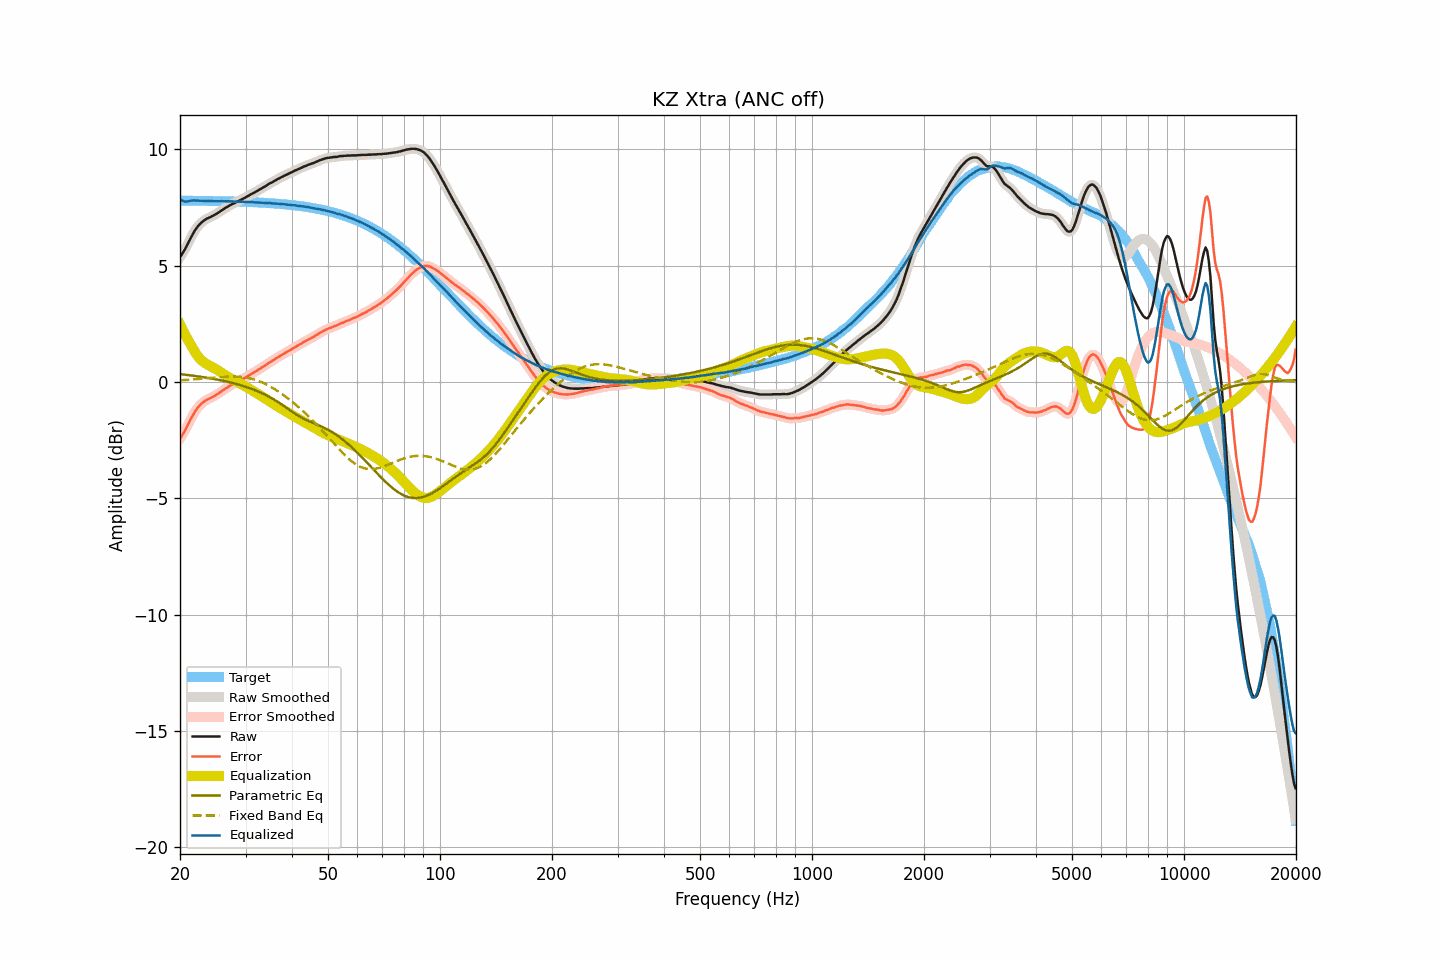

Source data for this figure (header and first rows):
frequency, raw, smoothed, error, error_smoothed, equalization, parametric_eq, fixed_band_eq, equalized_raw, equalized_smoothed, target
20.00, 5.36, 5.37, -2.43, -2.43, 2.48, 0.34, 0.07, 7.84, 7.85, 7.80
20.20, 5.47, 5.47, -2.32, -2.33, 2.34, 0.33, 0.08, 7.81, 7.81, 7.80
20.40, 5.58, 5.58, -2.21, -2.22, 2.20, 0.32, 0.08, 7.78, 7.78, 7.80
20.61, 5.69, 5.70, -2.10, -2.10, 2.06, 0.31, 0.08, 7.75, 7.76, 7.79
20.81, 5.82, 5.83, -1.97, -1.97, 1.93, 0.31, 0.09, 7.75, 7.76, 7.79
21.02, 5.96, 5.96, -1.83, -1.83, 1.80, 0.30, 0.09, 7.77, 7.77, 7.79
21.23, 6.10, 6.10, -1.69, -1.69, 1.68, 0.29, 0.10, 7.78, 7.78, 7.79
21.44, 6.23, 6.24, -1.56, -1.56, 1.56, 0.28, 0.10, 7.80, 7.80, 7.79
21.66, 6.36, 6.36, -1.43, -1.43, 1.44, 0.27, 0.11, 7.80, 7.80, 7.79
21.87, 6.48, 6.48, -1.31, -1.31, 1.32, 0.26, 0.11, 7.80, 7.80, 7.79
22.09, 6.58, 6.59, -1.21, -1.20, 1.21, 0.25, 0.12, 7.80, 7.80, 7.79
22.31, 6.68, 6.68, -1.11, -1.11, 1.12, 0.24, 0.12, 7.80, 7.80, 7.79
22.54, 6.76, 6.76, -1.03, -1.03, 1.03, 0.23, 0.13, 7.79, 7.79, 7.79
22.76, 6.83, 6.83, -0.95, -0.95, 0.96, 0.22, 0.14, 7.79, 7.79, 7.79
22.99, 6.89, 6.89, -0.89, -0.89, 0.90, 0.21, 0.14, 7.79, 7.79, 7.79
23.22, 6.94, 6.95, -0.84, -0.84, 0.84, 0.20, 0.15, 7.78, 7.79, 7.78
23.45, 6.99, 6.99, -0.79, -0.79, 0.80, 0.19, 0.15, 7.79, 7.79, 7.78
23.69, 7.03, 7.03, -0.75, -0.75, 0.75, 0.18, 0.16, 7.79, 7.78, 7.78
23.92, 7.06, 7.06, -0.72, -0.72, 0.72, 0.17, 0.17, 7.78, 7.78, 7.78
24.16, 7.09, 7.10, -0.69, -0.68, 0.68, 0.16, 0.17, 7.77, 7.78, 7.78
24.40, 7.13, 7.13, -0.65, -0.65, 0.65, 0.14, 0.18, 7.78, 7.77, 7.78
24.65, 7.16, 7.16, -0.62, -0.61, 0.61, 0.13, 0.19, 7.77, 7.77, 7.78
24.89, 7.20, 7.20, -0.57, -0.57, 0.57, 0.12, 0.19, 7.77, 7.77, 7.78
25.14, 7.24, 7.24, -0.53, -0.53, 0.53, 0.11, 0.20, 7.77, 7.77, 7.78
25.39, 7.28, 7.29, -0.49, -0.49, 0.49, 0.09, 0.20, 7.77, 7.77, 7.77
25.65, 7.33, 7.33, -0.44, -0.44, 0.44, 0.08, 0.21, 7.77, 7.77, 7.77
25.91, 7.38, 7.38, -0.39, -0.39, 0.39, 0.06, 0.21, 7.77, 7.77, 7.77
26.16, 7.42, 7.43, -0.35, -0.34, 0.35, 0.05, 0.22, 7.77, 7.77, 7.77
26.43, 7.47, 7.47, -0.30, -0.30, 0.30, 0.03, 0.22, 7.77, 7.77, 7.77
26.69, 7.51, 7.51, -0.25, -0.25, 0.26, 0.02, 0.23, 7.77, 7.77, 7.77
26.96, 7.55, 7.55, -0.21, -0.21, 0.21, 0.00, 0.23, 7.77, 7.77, 7.76
27.23, 7.59, 7.59, -0.17, -0.17, 0.17, -0.01, 0.23, 7.76, 7.77, 7.76
27.50, 7.63, 7.63, -0.13, -0.13, 0.13, -0.03, 0.23, 7.77, 7.76, 7.76
27.77, 7.66, 7.66, -0.10, -0.10, 0.10, -0.05, 0.23, 7.76, 7.76, 7.76
28.05, 7.69, 7.70, -0.06, -0.06, 0.06, -0.07, 0.23, 7.75, 7.76, 7.76
28.33, 7.73, 7.73, -0.02, -0.03, 0.02, -0.09, 0.23, 7.76, 7.75, 7.75
28.62, 7.76, 7.76, 0.01, 0.01, -0.01, -0.10, 0.23, 7.75, 7.75, 7.75
28.90, 7.80, 7.80, 0.05, 0.05, -0.05, -0.12, 0.22, 7.75, 7.75, 7.75
29.19, 7.83, 7.83, 0.08, 0.09, -0.09, -0.14, 0.22, 7.75, 7.75, 7.75
29.48, 7.87, 7.87, 0.13, 0.12, -0.12, -0.17, 0.21, 7.75, 7.74, 7.75
29.78, 7.90, 7.90, 0.16, 0.16, -0.16, -0.19, 0.20, 7.74, 7.74, 7.74
30.08, 7.94, 7.94, 0.20, 0.20, -0.20, -0.21, 0.19, 7.74, 7.74, 7.74
30.38, 7.98, 7.98, 0.24, 0.24, -0.24, -0.23, 0.18, 7.74, 7.74, 7.74
30.68, 8.02, 8.02, 0.29, 0.29, -0.29, -0.26, 0.16, 7.74, 7.74, 7.73
30.99, 8.06, 8.06, 0.33, 0.33, -0.33, -0.28, 0.15, 7.74, 7.74, 7.73
31.30, 8.10, 8.10, 0.37, 0.37, -0.37, -0.31, 0.13, 7.73, 7.73, 7.73
31.61, 8.13, 8.14, 0.41, 0.41, -0.41, -0.33, 0.11, 7.72, 7.73, 7.73
31.93, 8.17, 8.17, 0.45, 0.45, -0.45, -0.36, 0.09, 7.72, 7.72, 7.72
32.24, 8.21, 8.21, 0.49, 0.49, -0.49, -0.39, 0.06, 7.72, 7.72, 7.72
32.57, 8.25, 8.25, 0.54, 0.54, -0.54, -0.42, 0.04, 7.72, 7.72, 7.72
32.89, 8.29, 8.29, 0.58, 0.58, -0.58, -0.45, 0.01, 7.71, 7.71, 7.71
33.22, 8.33, 8.33, 0.62, 0.62, -0.62, -0.48, -0.02, 7.71, 7.71, 7.71
33.55, 8.37, 8.37, 0.67, 0.67, -0.67, -0.51, -0.05, 7.70, 7.70, 7.70
33.89, 8.41, 8.41, 0.71, 0.71, -0.71, -0.55, -0.08, 7.70, 7.70, 7.70
34.23, 8.45, 8.46, 0.76, 0.76, -0.76, -0.58, -0.12, 7.69, 7.70, 7.70
34.57, 8.50, 8.50, 0.81, 0.81, -0.80, -0.62, -0.15, 7.70, 7.69, 7.69
34.92, 8.54, 8.54, 0.85, 0.85, -0.85, -0.66, -0.19, 7.69, 7.69, 7.69
35.27, 8.57, 8.58, 0.89, 0.89, -0.89, -0.70, -0.23, 7.68, 7.68, 7.68
35.62, 8.61, 8.61, 0.93, 0.94, -0.94, -0.74, -0.27, 7.67, 7.67, 7.68
35.97, 8.65, 8.65, 0.98, 0.98, -0.98, -0.78, -0.31, 7.67, 7.67, 7.67
... 635 more rows
